The GitHub repository AgiGames/MetalSurface contains a labelled image folder "classification_labels" with 6 categories: bronze, copper, disturb, iron, silver, uncertain. Examples follow, each with its label.

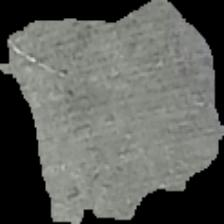
Label: silver

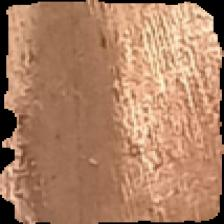
Label: copper

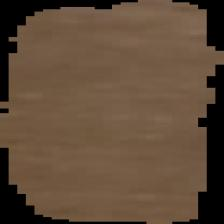
Label: uncertain

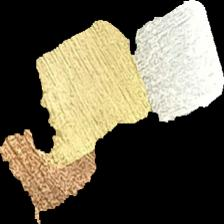
Label: disturb

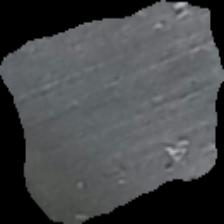
Label: silver

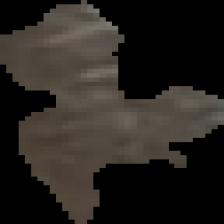
Label: iron
